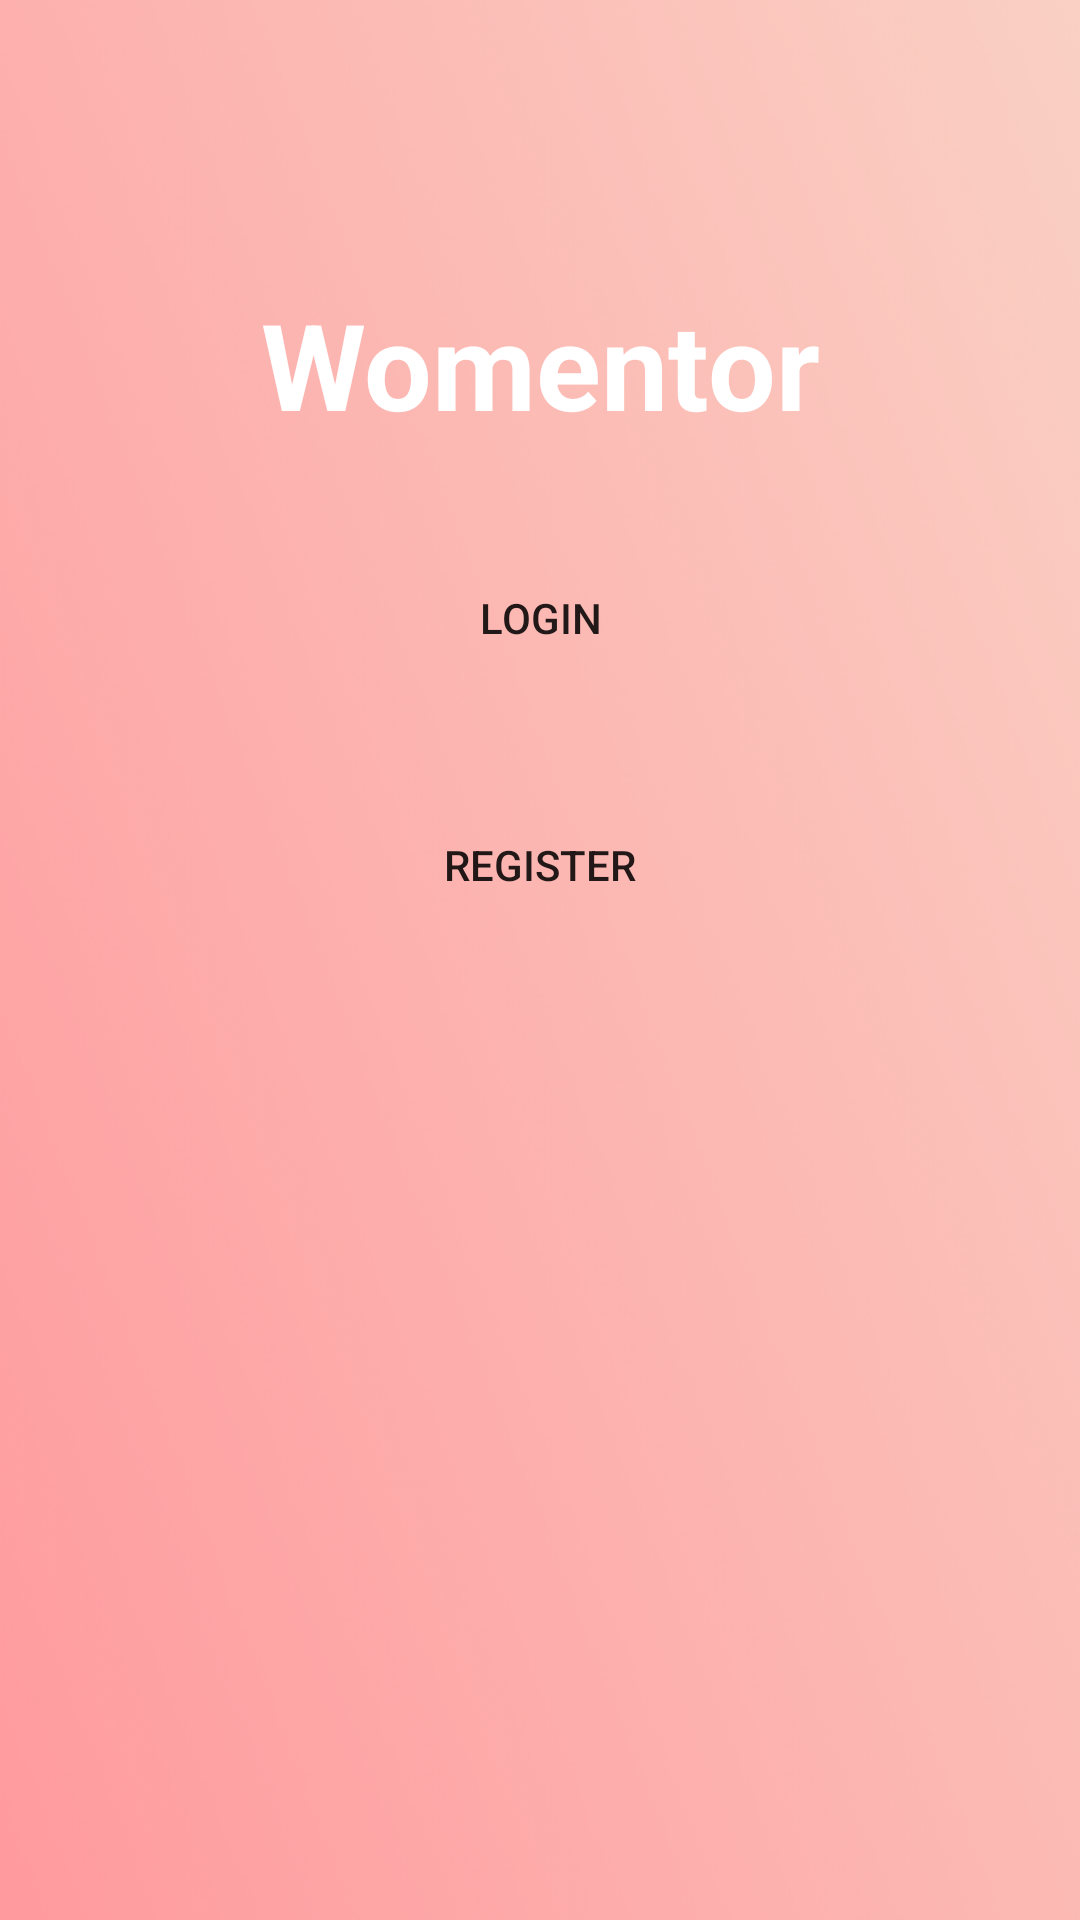

Android layout source for this screen:
<!-- AndroidManifest.xml: application theme AppTheme -->
<!-- res/layout/activity_initial.xml -->
<?xml version="1.0" encoding="utf-8"?>
<android.support.constraint.ConstraintLayout xmlns:android="http://schemas.android.com/apk/res/android"
    xmlns:app="http://schemas.android.com/apk/res-auto"
    xmlns:tools="http://schemas.android.com/tools"
    android:layout_width="match_parent"
    android:layout_height="match_parent"
    android:background="@drawable/gradientbackground"
    tools:context=".InitialActivity">


    <TextView
        android:id="@+id/titletv"
        android:layout_width="wrap_content"
        android:layout_height="wrap_content"
        android:layout_marginStart="8dp"
        android:layout_marginTop="8dp"
        android:layout_marginEnd="8dp"
        android:layout_marginBottom="8dp"
        android:text="Womentor"
        android:textColor="@android:color/white"
        android:textColorLink="@android:color/white"
        android:textSize="40sp"
        android:textStyle="bold"
        app:layout_constraintBottom_toBottomOf="parent"
        app:layout_constraintEnd_toEndOf="parent"
        app:layout_constraintStart_toStartOf="parent"
        app:layout_constraintTop_toTopOf="parent"
        app:layout_constraintVertical_bias="0.152" />

    <Button
        android:id="@+id/login"
        android:layout_width="144dp"
        android:layout_height="wrap_content"
        android:layout_marginStart="8dp"
        android:layout_marginLeft="8dp"
        android:layout_marginTop="8dp"
        android:layout_marginEnd="8dp"
        android:layout_marginRight="8dp"
        android:layout_marginBottom="8dp"
        android:text="Login"
        android:background="@drawable/backgroundbutton"
        app:layout_constraintBottom_toBottomOf="parent"
        app:layout_constraintEnd_toEndOf="parent"
        app:layout_constraintStart_toStartOf="parent"
        app:layout_constraintTop_toTopOf="parent"
        app:layout_constraintVertical_bias="0.302" />

    <Button
        android:id="@+id/register"
        android:layout_width="144dp"
        android:layout_height="wrap_content"
        android:layout_marginStart="8dp"
        android:layout_marginLeft="8dp"
        android:layout_marginTop="8dp"
        android:layout_marginEnd="8dp"
        android:layout_marginRight="8dp"
        android:layout_marginBottom="8dp"
        android:background="@drawable/backgroundbutton"
        android:text="Register"
        app:layout_constraintBottom_toBottomOf="parent"
        app:layout_constraintEnd_toEndOf="parent"
        app:layout_constraintStart_toStartOf="parent"
        app:layout_constraintTop_toTopOf="parent"
        app:layout_constraintVertical_bias="0.445" />
</android.support.constraint.ConstraintLayout>
<!-- resources referenced by this layout -->
<resources>
  <!-- drawable gradientbackground: png bitmap (drawable, 396086 bytes) -->
  <style name="AppTheme" parent="Theme.AppCompat.Light.NoActionBar">
          
          <item name="colorPrimary">@color/colorPrimary</item>
          <item name="colorPrimaryDark">@color/colorPrimaryDark</item>
          <item name="colorAccent">@android:color/white</item>
      </style>
  <color name="colorPrimary">#ffffff</color>
  <color name="colorPrimaryDark">#b2b2b2</color>
</resources>
